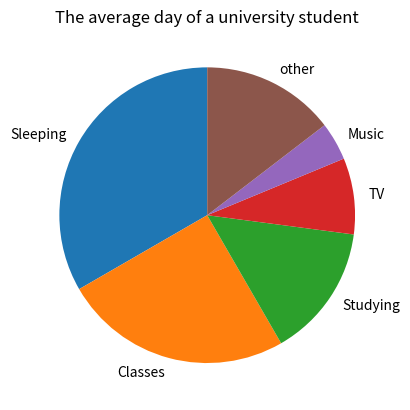

Reproduce this figure in Python.
#create a dictionary to record the activities(key) and their time spent(value)
dic_day={'Sleeping':8,'Classes':6,'Studying':3.5,'TV':2,'Music':1,'other':3.5}
#the requested activity that can be modified
activity_modified='Sleeping'
print(dic_day[activity_modified])

#Import the graph module
import matplotlib.pyplot as plt
#indicate the used data
time_spent=[8,6,3.5,2,1,3.5]
#add label descriptions
activity=['Sleeping','Classes','Studying','TV','Music','other']
plt.figure()
#construct a pie chart
plt.pie(time_spent,labels=activity,startangle=90)
plt.title('The average day of a university student')
plt.show()
plt.clf()
